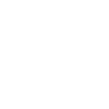
t = 0.00 s
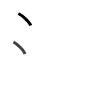
t = 1.75 s
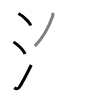
t = 3.50 s
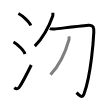
t = 5.50 s
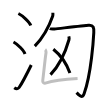
t = 7.25 s
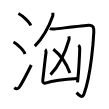
t = 9.00 s

The animated SVG that drew these frames (rendered in a browser with its animation timeline set to each time). Animation: 9 SMIL elements (animate=9); one cycle of 9.00 s.

<svg width="109px" height="109px" viewBox="0 0 px 109px" xmlns="http://www.w3.org/2000/svg" xmlns:xlink="http://www.w3.org/1999/xlink" xml:space="preserve" version="1.1"  baseProfile="full">
<path d="M18.38,13.5c4.37,2.13,11.27,8.77,12.37,12.09" style="fill:none;stroke:black;stroke-width:3;opacity:0">
  <animate attributeType="CSS" attributeName="opacity" from="0" to="1" begin="0s" dur="1s" repeatCount="0" fill="freeze" />
</path>
<path d="M13.5,42c4.06,2.12,10.48,8.71,11.5,12" style="fill:none;stroke:black;stroke-width:3;opacity:0">
  <animate attributeType="CSS" attributeName="opacity" from="0" to="1" begin="1s" dur="1s" repeatCount="0" fill="freeze" />
</path>
<path d="M14.25,87.73c1.71,1.27,3.78,1.32,4.86-0.25c3.14-4.57,9.29-16.66,12.14-22.49" style="fill:none;stroke:black;stroke-width:3;opacity:0">
  <animate attributeType="CSS" attributeName="opacity" from="0" to="1" begin="2s" dur="1s" repeatCount="0" fill="freeze" />
</path>
<path d="M52.83,12.75c0.05,0.79,0.27,2.09-0.1,3.16c-2.61,7.49-6.49,18.35-17.94,30.22" style="fill:none;stroke:black;stroke-width:3;opacity:0">
  <animate attributeType="CSS" attributeName="opacity" from="0" to="1" begin="3s" dur="1s" repeatCount="0" fill="freeze" />
</path>
<path d="M49.85,28.53c1.18,0.72,2.78,0.68,4.71,0.48c4.94-0.51,29.56-3.59,34.28-3.83c4.71-0.24,5.2,2.37,4.95,7.49C93.5,38.5,91.25,74,84.09,93.84c-1.76,4.87-4.76,1.81-7.54-1.21" style="fill:none;stroke:black;stroke-width:3;opacity:0">
  <animate attributeType="CSS" attributeName="opacity" from="0" to="1" begin="4s" dur="1s" repeatCount="0" fill="freeze" />
</path>
<path d="M68.81,36.43c0.29,0.94,0.61,1.67,0.15,3.32C65.5,52,58.75,66,50.52,74.62" style="fill:none;stroke:black;stroke-width:3;opacity:0">
  <animate attributeType="CSS" attributeName="opacity" from="0" to="1" begin="5s" dur="1s" repeatCount="0" fill="freeze" />
</path>
<path d="M53.33,49.25c6.3,5.04,12.98,13.77,16.58,23.69" style="fill:none;stroke:black;stroke-width:3;opacity:0">
  <animate attributeType="CSS" attributeName="opacity" from="0" to="1" begin="6s" dur="1s" repeatCount="0" fill="freeze" />
</path>
<path d="M45.18,49.4c0.38,0.24,0.93,2.67,0.86,3.15c-0.93,6.14-2.28,19.7-3.27,27.76c-0.17,1.42,0.49,3.44,2.6,2.8c9.33-2.82,28.2-4.25,32.21-4.49" style="fill:none;stroke:black;stroke-width:3;opacity:0">
  <animate attributeType="CSS" attributeName="opacity" from="0" to="1" begin="7s" dur="1s" repeatCount="0" fill="freeze" />
</path>
<path d="M78.29,45.34c0.43,0.24,1.35,1.83,1.43,2.32c0.09,0.49-0.6,21.05-2.22,34.73" style="fill:none;stroke:black;stroke-width:3;opacity:0">
  <animate attributeType="CSS" attributeName="opacity" from="0" to="1" begin="8s" dur="1s" repeatCount="0" fill="freeze" />
</path>
</svg>
